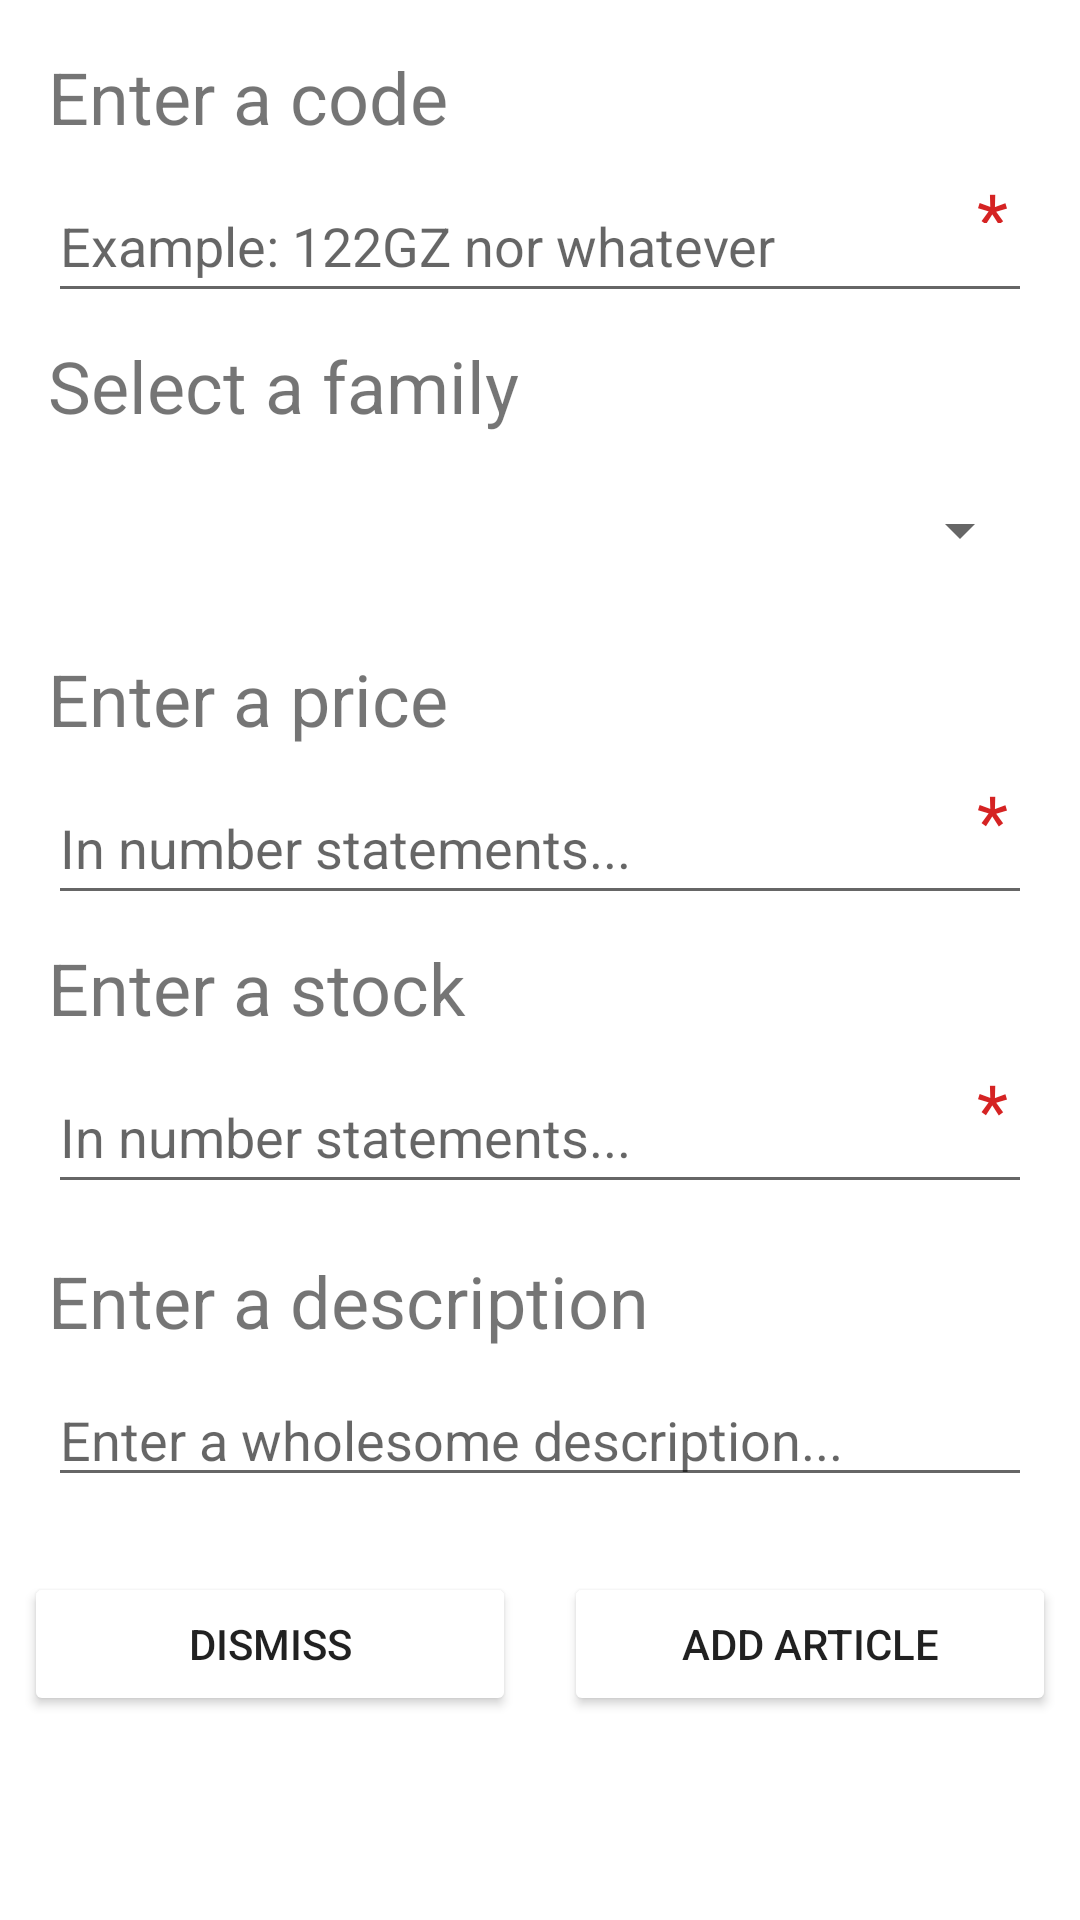

Produce the Android XML layout that renders to this screen, including the resource entries it uses.
<!-- AndroidManifest.xml: application theme Theme.CrudinAndroid -->
<!-- res/layout/activity_form.xml -->
<?xml version="1.0" encoding="utf-8"?>
<androidx.constraintlayout.widget.ConstraintLayout xmlns:android="http://schemas.android.com/apk/res/android"
    xmlns:app="http://schemas.android.com/apk/res-auto"
    xmlns:tools="http://schemas.android.com/tools"
    android:layout_width="match_parent"
    android:layout_height="match_parent"
    android:background="#FF1F1F"
    android:backgroundTint="#00FFFFFF"
    tools:context=".AddActivity">

    <TextView
        android:id="@+id/tw_Codi"
        android:layout_width="wrap_content"
        android:layout_height="wrap_content"
        android:layout_marginStart="16dp"
        android:layout_marginTop="16dp"
        android:text="@string/icodi"
        android:textSize="24sp"
        app:layout_constraintStart_toStartOf="parent"
        app:layout_constraintTop_toTopOf="parent" />

    <EditText
        android:id="@+id/et_Codi"
        android:layout_width="0dp"
        android:layout_height="wrap_content"
        android:layout_marginStart="16dp"
        android:layout_marginTop="8dp"
        android:layout_marginEnd="16dp"
        android:ems="10"
        android:hint="@string/ecodi"
        android:importantForAutofill="no"
        android:inputType="textPersonName"
        android:minHeight="48dp"
        app:layout_constraintEnd_toEndOf="parent"
        app:layout_constraintHorizontal_bias="0.079"
        app:layout_constraintStart_toStartOf="parent"
        app:layout_constraintTop_toBottomOf="@+id/tw_Codi" />

    <TextView
        android:id="@+id/tw_Family"
        android:layout_width="wrap_content"
        android:layout_height="wrap_content"
        android:layout_marginStart="16dp"
        android:layout_marginTop="8dp"
        android:text="@string/ifamily"
        android:textSize="24sp"
        app:layout_constraintStart_toStartOf="parent"
        app:layout_constraintTop_toBottomOf="@+id/et_Codi" />

    <Spinner
        android:id="@+id/s_fam"
        android:layout_width="0dp"
        android:layout_height="wrap_content"
        android:layout_marginStart="16dp"
        android:layout_marginTop="8dp"
        android:layout_marginEnd="16dp"
        android:contentDescription="@string/famhint"
        android:minHeight="48dp"
        android:prompt="@string/famhint"
        app:layout_constraintEnd_toEndOf="parent"
        app:layout_constraintStart_toStartOf="parent"
        app:layout_constraintTop_toBottomOf="@+id/tw_Family" />

    <EditText
        android:id="@+id/et_Price"
        android:layout_width="0dp"
        android:layout_height="wrap_content"
        android:layout_marginStart="16dp"
        android:layout_marginTop="8dp"
        android:layout_marginEnd="16dp"
        android:ems="10"
        android:hint="@string/eprice"
        android:inputType="number"
        android:minHeight="48dp"
        app:layout_constraintEnd_toEndOf="parent"
        app:layout_constraintHorizontal_bias="0.0"
        app:layout_constraintStart_toStartOf="parent"
        app:layout_constraintTop_toBottomOf="@+id/textView" />

    <TextView
        android:id="@+id/textView"
        android:layout_width="wrap_content"
        android:layout_height="wrap_content"
        android:layout_marginStart="16dp"
        android:layout_marginTop="16dp"
        android:text="@string/iprice"
        android:textSize="24sp"
        app:layout_constraintStart_toStartOf="parent"
        app:layout_constraintTop_toBottomOf="@+id/s_fam" />

    <TextView
        android:id="@+id/tv_Stock"
        android:layout_width="wrap_content"
        android:layout_height="wrap_content"
        android:layout_marginStart="16dp"
        android:layout_marginTop="8dp"
        android:text="@string/istock"
        android:textSize="24sp"
        app:layout_constraintStart_toStartOf="parent"
        app:layout_constraintTop_toBottomOf="@+id/et_Price" />

    <EditText
        android:id="@+id/et_Stock"
        android:layout_width="0dp"
        android:layout_height="wrap_content"
        android:layout_marginStart="16dp"
        android:layout_marginTop="8dp"
        android:layout_marginEnd="16dp"
        android:ems="10"
        android:hint="@string/estock"
        android:inputType="numberSigned|number"
        android:minHeight="48dp"
        app:layout_constraintEnd_toEndOf="parent"
        app:layout_constraintStart_toStartOf="parent"
        app:layout_constraintTop_toBottomOf="@+id/tv_Stock" />

    <androidx.constraintlayout.widget.Guideline
        android:id="@+id/guideline9"
        android:layout_width="wrap_content"
        android:layout_height="wrap_content"
        android:orientation="horizontal"
        app:layout_constraintGuide_percent="0.7" />

    <androidx.constraintlayout.widget.Guideline
        android:id="@+id/guideline10"
        android:layout_width="wrap_content"
        android:layout_height="wrap_content"
        android:orientation="vertical"
        app:layout_constraintGuide_percent="0.50" />

    <Button
        android:id="@+id/btn_Save"
        android:layout_width="0dp"
        android:layout_height="wrap_content"
        android:layout_marginStart="8dp"
        android:layout_marginTop="8dp"
        android:layout_marginEnd="8dp"
        android:backgroundTint="@color/green"
        android:backgroundTintMode="add"
        android:onClick="btnAdd"
        android:text="@string/save"
        app:layout_constraintBottom_toBottomOf="parent"
        app:layout_constraintEnd_toEndOf="parent"
        app:layout_constraintStart_toStartOf="@+id/guideline10"
        app:layout_constraintTop_toTopOf="@+id/guideline9" />

    <Button
        android:id="@+id/btn_Dismiss"
        android:layout_width="0dp"
        android:layout_height="wrap_content"
        android:layout_marginStart="8dp"
        android:layout_marginTop="8dp"
        android:layout_marginEnd="8dp"
        android:backgroundTint="@color/delete"
        android:backgroundTintMode="add"
        android:onClick="btnCancel"
        android:text="@string/dismiss"
        app:layout_constraintBottom_toBottomOf="parent"
        app:layout_constraintEnd_toStartOf="@+id/guideline10"
        app:layout_constraintStart_toStartOf="parent"
        app:layout_constraintTop_toTopOf="@+id/guideline9" />

    <TextView
        android:id="@+id/tv_Descr"
        android:layout_width="wrap_content"
        android:layout_height="wrap_content"
        android:layout_marginStart="16dp"
        android:layout_marginTop="16dp"
        android:text="@string/idescr"
        android:textSize="24sp"
        app:layout_constraintStart_toStartOf="parent"
        app:layout_constraintTop_toBottomOf="@+id/et_Stock" />

    <EditText
        android:id="@+id/et_Descr"
        android:layout_width="0dp"
        android:layout_height="wrap_content"
        android:layout_marginStart="16dp"
        android:layout_marginTop="8dp"
        android:layout_marginEnd="16dp"
        android:ems="10"
        android:hint="@string/esdescr"
        android:inputType="textPersonName"
        app:layout_constraintEnd_toEndOf="parent"
        app:layout_constraintHorizontal_bias="0.0"
        app:layout_constraintStart_toStartOf="parent"
        app:layout_constraintTop_toBottomOf="@+id/tv_Descr" />

    <TextView
        android:id="@+id/obg1"
        android:layout_width="0dp"
        android:layout_height="18dp"
        android:layout_marginEnd="8dp"
        android:layout_marginBottom="20dp"
        android:gravity="clip_vertical|top|center_vertical|fill_vertical"
        android:text="@string/obg"
        android:textColor="@color/delete"
        android:textSize="24sp"
        app:layout_constraintBottom_toBottomOf="@+id/et_Codi"
        app:layout_constraintEnd_toEndOf="@+id/et_Codi"
        app:layout_constraintTop_toTopOf="@+id/et_Codi"
        app:layout_constraintVertical_bias="0.0" />

    <TextView
        android:id="@+id/obg"
        android:layout_width="0dp"
        android:layout_height="25dp"
        android:layout_marginEnd="8dp"
        android:layout_marginBottom="20dp"
        android:gravity="clip_vertical|top|center_vertical|fill_vertical"
        android:text="@string/obg"
        android:textColor="@color/delete"
        android:textSize="24sp"
        app:layout_constraintBottom_toBottomOf="@+id/et_Price"
        app:layout_constraintEnd_toEndOf="@+id/et_Price"
        app:layout_constraintTop_toTopOf="@+id/et_Price"
        app:layout_constraintVertical_bias="0.0" />

    <TextView
        android:id="@+id/obg2"
        android:layout_width="0dp"
        android:layout_height="25dp"
        android:layout_marginEnd="8dp"
        android:layout_marginBottom="20dp"
        android:gravity="clip_vertical|top|center_vertical|fill_vertical"
        android:text="@string/obg"
        android:textColor="@color/delete"
        android:textSize="24sp"
        app:layout_constraintBottom_toBottomOf="@+id/et_Stock"
        app:layout_constraintEnd_toEndOf="@+id/et_Stock"
        app:layout_constraintTop_toTopOf="@+id/et_Stock"
        app:layout_constraintVertical_bias="0.0" />

    <TextView
        android:id="@+id/obg3"
        android:layout_width="0dp"
        android:layout_height="25dp"
        android:layout_marginEnd="8dp"
        android:layout_marginBottom="20dp"
        android:gravity="clip_vertical|top|center_vertical|fill_vertical"
        android:text="@string/obg"
        android:textColor="@color/delete"
        android:textSize="24sp"
        app:layout_constraintBottom_toTopOf="@+id/guideline9"
        app:layout_constraintEnd_toEndOf="@+id/et_Descr"
        app:layout_constraintTop_toTopOf="@+id/et_Descr"
        app:layout_constraintVertical_bias="0.0" />

</androidx.constraintlayout.widget.ConstraintLayout>
<!-- resources referenced by this layout -->
<resources>
  <color name="delete">#D52323</color>
  <color name="green">#4CAF50</color>
  <string name="dismiss">Dismiss</string>
  <string name="ecodi">Example: 122GZ nor whatever</string>
  <string name="eprice">In number statements...</string>
  <string name="esdescr">Enter a wholesome description...</string>
  <string name="estock">In number statements...</string>
  <string name="famhint">Families</string>
  <string name="icodi">Enter a code</string>
  <string name="idescr">Enter a description</string>
  <string name="ifamily">Select a family</string>
  <string name="iprice">Enter a price</string>
  <string name="istock">Enter a stock</string>
  <string name="obg">*</string>
  <string name="save">Add Article</string>
  <style name="Theme.CrudinAndroid" parent="Theme.MaterialComponents.DayNight.DarkActionBar">
          
          <item name="colorPrimary">@color/g_the</item>
          <item name="colorPrimaryVariant">@color/g_the_v</item>
          <item name="colorOnPrimary">@color/white</item>
          
          <item name="colorSecondary">@color/m_the</item>
          <item name="colorSecondaryVariant">@color/m_the_v</item>
          <item name="colorOnSecondary">@color/black</item>
          
          <item name="android:statusBarColor" tools:targetApi="l">?attr/colorPrimaryVariant</item>
          
      </style>
  <color name="g_the">#217C25</color>
  <color name="g_the_v">#215023</color>
  <color name="white">#FFFFFFFF</color>
  <color name="m_the">#774905</color>
  <color name="m_the_v">#633D05</color>
  <color name="black">#FF000000</color>
</resources>
